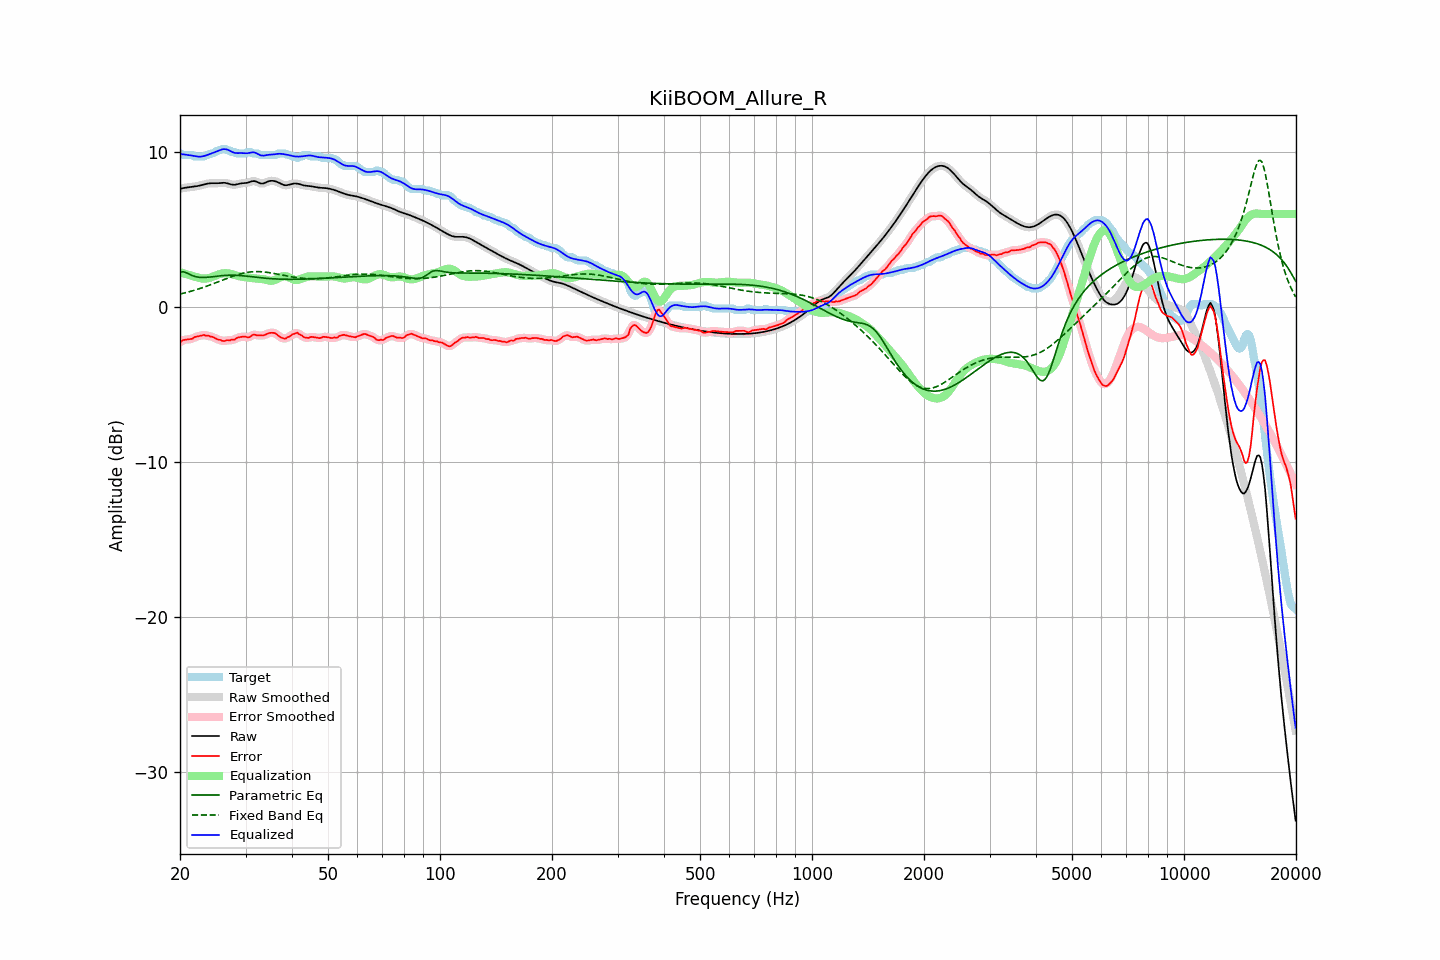

The file beside this chart, header and first rows:
frequency, raw, error, smoothed, error_smoothed, equalization, parametric_eq, fixed_band_eq, equalized_raw, equalized_smoothed, target
20.00, 7.62, -2.28, 7.62, -2.27, 2.24, 2.27, 0.83, 9.86, 9.86, 9.90
20.20, 7.65, -2.20, 7.65, -2.20, 2.21, 2.27, 0.86, 9.85, 9.85, 9.85
20.40, 7.67, -2.13, 7.67, -2.15, 2.18, 2.27, 0.88, 9.84, 9.84, 9.80
20.61, 7.69, -2.12, 7.68, -2.11, 2.15, 2.24, 0.91, 9.83, 9.83, 9.80
20.81, 7.70, -2.10, 7.70, -2.10, 2.12, 2.20, 0.93, 9.82, 9.82, 9.80
21.02, 7.71, -2.09, 7.71, -2.09, 2.09, 2.15, 0.96, 9.80, 9.80, 9.80
21.23, 7.72, -2.08, 7.72, -2.08, 2.06, 2.10, 0.99, 9.78, 9.78, 9.80
21.44, 7.74, -2.06, 7.74, -2.05, 2.03, 2.06, 1.02, 9.76, 9.76, 9.80
21.66, 7.75, -2.03, 7.75, -2.01, 2.00, 2.01, 1.05, 9.75, 9.75, 9.78
21.87, 7.77, -1.94, 7.77, -1.97, 1.97, 1.98, 1.08, 9.73, 9.73, 9.71
22.09, 7.78, -1.92, 7.78, -1.92, 1.93, 1.95, 1.11, 9.72, 9.72, 9.70
22.31, 7.80, -1.90, 7.80, -1.89, 1.90, 1.93, 1.14, 9.70, 9.70, 9.70
22.54, 7.83, -1.88, 7.83, -1.87, 1.87, 1.91, 1.18, 9.70, 9.70, 9.70
22.76, 7.85, -1.85, 7.85, -1.84, 1.85, 1.91, 1.21, 9.70, 9.70, 9.70
22.99, 7.88, -1.82, 7.88, -1.83, 1.83, 1.90, 1.25, 9.71, 9.71, 9.70
23.22, 7.91, -1.80, 7.91, -1.82, 1.83, 1.90, 1.28, 9.74, 9.74, 9.71
23.45, 7.93, -1.85, 7.93, -1.83, 1.83, 1.91, 1.32, 9.77, 9.77, 9.78
23.69, 7.95, -1.85, 7.95, -1.85, 1.85, 1.91, 1.36, 9.80, 9.80, 9.80
23.92, 7.97, -1.86, 7.97, -1.88, 1.87, 1.92, 1.39, 9.84, 9.84, 9.83
24.16, 7.98, -1.91, 7.98, -1.89, 1.90, 1.93, 1.43, 9.88, 9.88, 9.89
24.40, 7.98, -1.92, 7.98, -1.93, 1.94, 1.95, 1.47, 9.92, 9.92, 9.90
24.65, 7.98, -1.96, 7.98, -1.97, 1.98, 1.96, 1.51, 9.96, 9.96, 9.94
24.89, 7.98, -2.02, 7.98, -2.02, 2.02, 1.97, 1.55, 10.00, 10.00, 10.00
25.14, 7.98, -2.08, 7.98, -2.07, 2.06, 1.98, 1.59, 10.04, 10.04, 10.06
25.39, 7.98, -2.12, 7.99, -2.11, 2.10, 2.00, 1.63, 10.08, 10.09, 10.10
25.65, 7.99, -2.12, 7.99, -2.14, 2.13, 2.01, 1.67, 10.12, 10.12, 10.11
25.91, 8.00, -2.17, 8.00, -2.17, 2.15, 2.02, 1.72, 10.16, 10.16, 10.18
26.16, 8.01, -2.19, 8.01, -2.18, 2.17, 2.03, 1.76, 10.18, 10.18, 10.20
26.43, 8.00, -2.19, 8.00, -2.18, 2.18, 2.04, 1.80, 10.18, 10.18, 10.19
26.69, 7.98, -2.14, 7.98, -2.17, 2.17, 2.04, 1.84, 10.16, 10.16, 10.13
26.96, 7.96, -2.14, 7.96, -2.15, 2.17, 2.05, 1.88, 10.12, 10.12, 10.10
27.23, 7.93, -2.17, 7.93, -2.13, 2.15, 2.05, 1.91, 10.07, 10.07, 10.09
27.50, 7.90, -2.10, 7.90, -2.14, 2.12, 2.05, 1.95, 10.02, 10.02, 10.00
27.77, 7.88, -2.12, 7.88, -2.11, 2.09, 2.05, 1.99, 9.97, 9.98, 10.00
28.05, 7.88, -2.11, 7.88, -2.07, 2.06, 2.05, 2.02, 9.94, 9.94, 9.99
28.33, 7.90, -2.02, 7.90, -2.04, 2.03, 2.04, 2.06, 9.93, 9.93, 9.92
28.62, 7.92, -1.98, 7.92, -1.99, 2.00, 2.04, 2.09, 9.92, 9.92, 9.90
28.90, 7.95, -1.95, 7.95, -1.95, 1.98, 2.03, 2.12, 9.93, 9.92, 9.90
29.19, 7.97, -1.93, 7.97, -1.93, 1.96, 2.02, 2.15, 9.93, 9.93, 9.90
29.48, 7.98, -1.92, 7.98, -1.92, 1.94, 2.01, 2.17, 9.93, 9.92, 9.90
29.78, 7.99, -1.91, 7.99, -1.92, 1.93, 2.00, 2.20, 9.92, 9.92, 9.90
30.08, 8.00, -1.92, 8.00, -1.94, 1.91, 1.99, 2.22, 9.91, 9.91, 9.92
30.38, 8.01, -1.96, 8.02, -1.95, 1.90, 1.98, 2.23, 9.91, 9.92, 9.98
30.68, 8.05, -1.95, 8.05, -1.94, 1.89, 1.97, 2.25, 9.93, 9.94, 10.00
30.99, 8.08, -1.90, 8.08, -1.89, 1.87, 1.96, 2.26, 9.96, 9.96, 9.98
31.30, 8.11, -1.81, 8.11, -1.83, 1.86, 1.94, 2.27, 9.97, 9.97, 9.92
31.61, 8.12, -1.78, 8.12, -1.80, 1.85, 1.93, 2.28, 9.97, 9.97, 9.90
31.93, 8.10, -1.80, 8.10, -1.80, 1.84, 1.92, 2.28, 9.94, 9.94, 9.90
32.24, 8.06, -1.84, 8.06, -1.82, 1.83, 1.91, 2.28, 9.89, 9.89, 9.90
32.57, 8.01, -1.83, 8.01, -1.84, 1.82, 1.90, 2.28, 9.83, 9.84, 9.85
32.89, 7.97, -1.83, 7.98, -1.84, 1.81, 1.89, 2.28, 9.79, 9.79, 9.80
33.22, 7.96, -1.84, 7.96, -1.84, 1.81, 1.88, 2.27, 9.77, 9.77, 9.80
33.55, 7.97, -1.83, 7.98, -1.82, 1.79, 1.86, 2.26, 9.76, 9.77, 9.80
33.89, 8.01, -1.79, 8.01, -1.79, 1.77, 1.86, 2.25, 9.78, 9.78, 9.80
34.23, 8.06, -1.74, 8.06, -1.74, 1.74, 1.85, 2.24, 9.80, 9.80, 9.80
34.57, 8.10, -1.70, 8.10, -1.70, 1.71, 1.84, 2.22, 9.81, 9.81, 9.80
34.92, 8.13, -1.67, 8.13, -1.67, 1.69, 1.83, 2.21, 9.82, 9.82, 9.80
35.27, 8.14, -1.66, 8.14, -1.66, 1.69, 1.82, 2.19, 9.82, 9.83, 9.80
35.62, 8.13, -1.67, 8.13, -1.66, 1.70, 1.82, 2.17, 9.83, 9.84, 9.80
35.97, 8.11, -1.69, 8.11, -1.70, 1.74, 1.81, 2.15, 9.85, 9.85, 9.80
... 635 more rows
